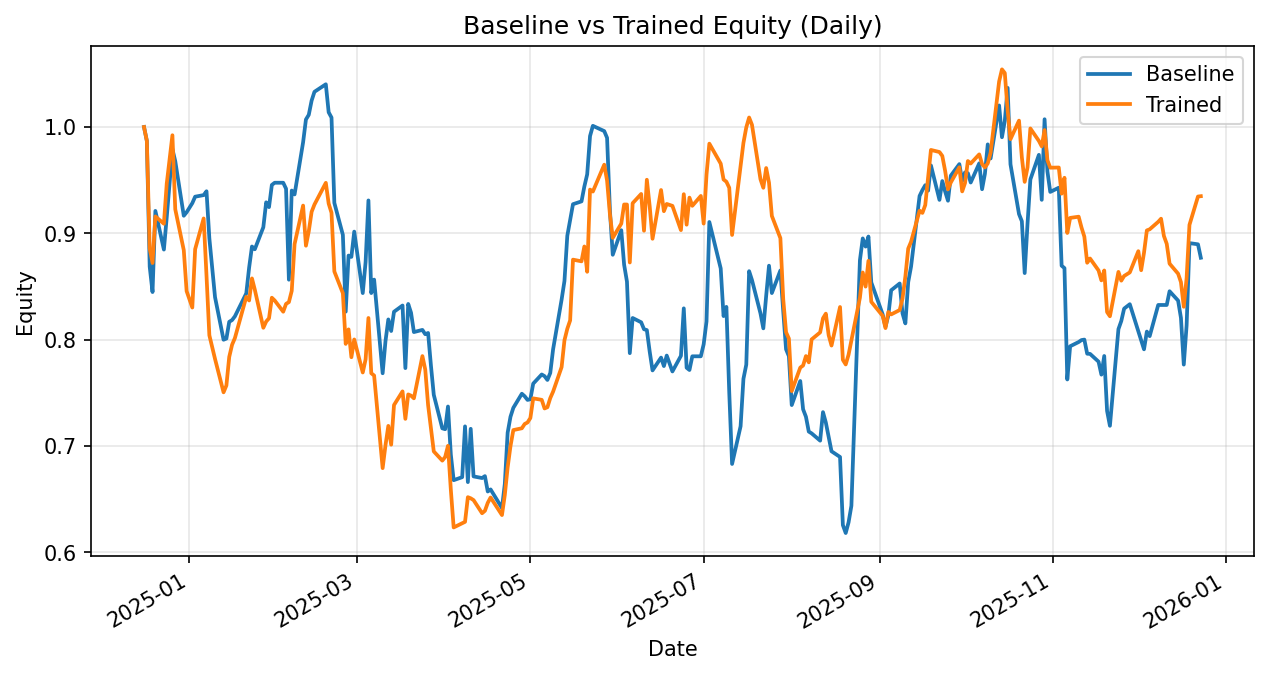

Data behind this chart, as committed beside it:
date, daily_return_x, equity_baseline, daily_return_y, equity_trained
2024-12-16, 0.0, 1.0, 0.0, 1.0
2024-12-17, -0.01303, 0.987, -0.01303, 0.987
2024-12-18, -0.1198, 0.8688, -0.1025, 0.8858
2024-12-19, -0.02757, 0.8448, -0.01543, 0.8721
2024-12-20, 0.09029, 0.9211, 0.05022, 0.9159
2024-12-23, -0.03948, 0.8847, -0.007512, 0.909
2024-12-24, 0.03434, 0.9151, 0.04144, 0.9467
2024-12-26, 0.07003, 0.9792, 0.0481, 0.9923
2024-12-27, -0.01156, 0.9679, -0.07016, 0.9226
2024-12-30, -0.05303, 0.9166, -0.04169, 0.8842
2024-12-31, 0.00359, 0.9198, -0.04352, 0.8457
2025-01-02, 0.009301, 0.9284, -0.01829, 0.8302
2025-01-03, 0.006557, 0.9345, 0.0661, 0.8851
2025-01-06, 0.001585, 0.936, 0.03268, 0.914
2025-01-07, 0.003867, 0.9396, -0.05888, 0.8602
2025-01-08, -0.04704, 0.8954, -0.06515, 0.8042
2025-01-10, -0.06185, 0.84, -0.02771, 0.7819
2025-01-13, -0.04766, 0.8, -0.04011, 0.7505
2025-01-14, 0.001376, 0.8011, 0.008573, 0.757
2025-01-15, 0.01966, 0.8168, 0.03547, 0.7838
2025-01-16, 0.002009, 0.8185, 0.01459, 0.7953
2025-01-17, 0.004321, 0.822, 0.007956, 0.8016
2025-01-21, 0.02626, 0.8436, 0.04827, 0.8403
2025-01-22, 0.02866, 0.8678, -0.004024, 0.8369
2025-01-23, 0.02289, 0.8876, 0.02479, 0.8576
2025-01-24, -0.002918, 0.885, -0.01231, 0.8471
2025-01-27, 0.02341, 0.9058, -0.04234, 0.8112
2025-01-28, 0.02587, 0.9292, 0.007231, 0.8171
2025-01-29, -0.004871, 0.9247, 0.00374, 0.8201
2025-01-30, 0.02254, 0.9455, 0.02357, 0.8395
2025-01-31, 0.002204, 0.9476, -0.003085, 0.8369
2025-02-03, 0.0, 0.9476, -0.01259, 0.8263
2025-02-04, -0.005922, 0.942, 0.0089, 0.8337
2025-02-05, -0.09082, 0.8564, 0.002007, 0.8354
2025-02-06, 0.09787, 0.9402, 0.01265, 0.8459
2025-02-07, -0.003864, 0.9366, 0.05204, 0.89
2025-02-10, 0.05232, 0.9856, 0.04061, 0.9261
2025-02-11, 0.02178, 1.007, -0.0407, 0.8884
2025-02-12, 0.004358, 1.011, 0.01529, 0.902
2025-02-13, 0.01321, 1.025, 0.02026, 0.9203
2025-02-14, 0.008064, 1.033, 0.007443, 0.9271
2025-02-18, 0.006851, 1.04, 0.02199, 0.9475
2025-02-19, -0.02532, 1.014, -0.02058, 0.928
2025-02-20, -0.004901, 1.009, -0.009328, 0.9194
2025-02-21, -0.07956, 0.9286, -0.06002, 0.8642
2025-02-24, -0.03236, 0.8986, -0.02365, 0.8437
2025-02-25, -0.08031, 0.8264, -0.0565, 0.7961
2025-02-26, 0.06381, 0.8791, 0.01712, 0.8097
2025-02-27, -0.001433, 0.8779, -0.03231, 0.7835
2025-02-28, 0.02706, 0.9016, 0.02133, 0.8002
2025-03-03, -0.06407, 0.8439, -0.03883, 0.7692
2025-03-04, 0.03455, 0.873, 0.01601, 0.7815
2025-03-05, 0.06639, 0.931, 0.04982, 0.8204
2025-03-06, -0.09355, 0.8439, -0.06334, 0.7685
2025-03-07, 0.015, 0.8565, -0.002779, 0.7663
2025-03-10, -0.1028, 0.7685, -0.1136, 0.6793
2025-03-11, 0.03931, 0.7987, 0.03167, 0.7008
2025-03-12, 0.02556, 0.8191, 0.02595, 0.719
2025-03-13, -0.01333, 0.8082, -0.02454, 0.7013
2025-03-14, 0.02241, 0.8263, 0.05314, 0.7386
... 196 more rows
